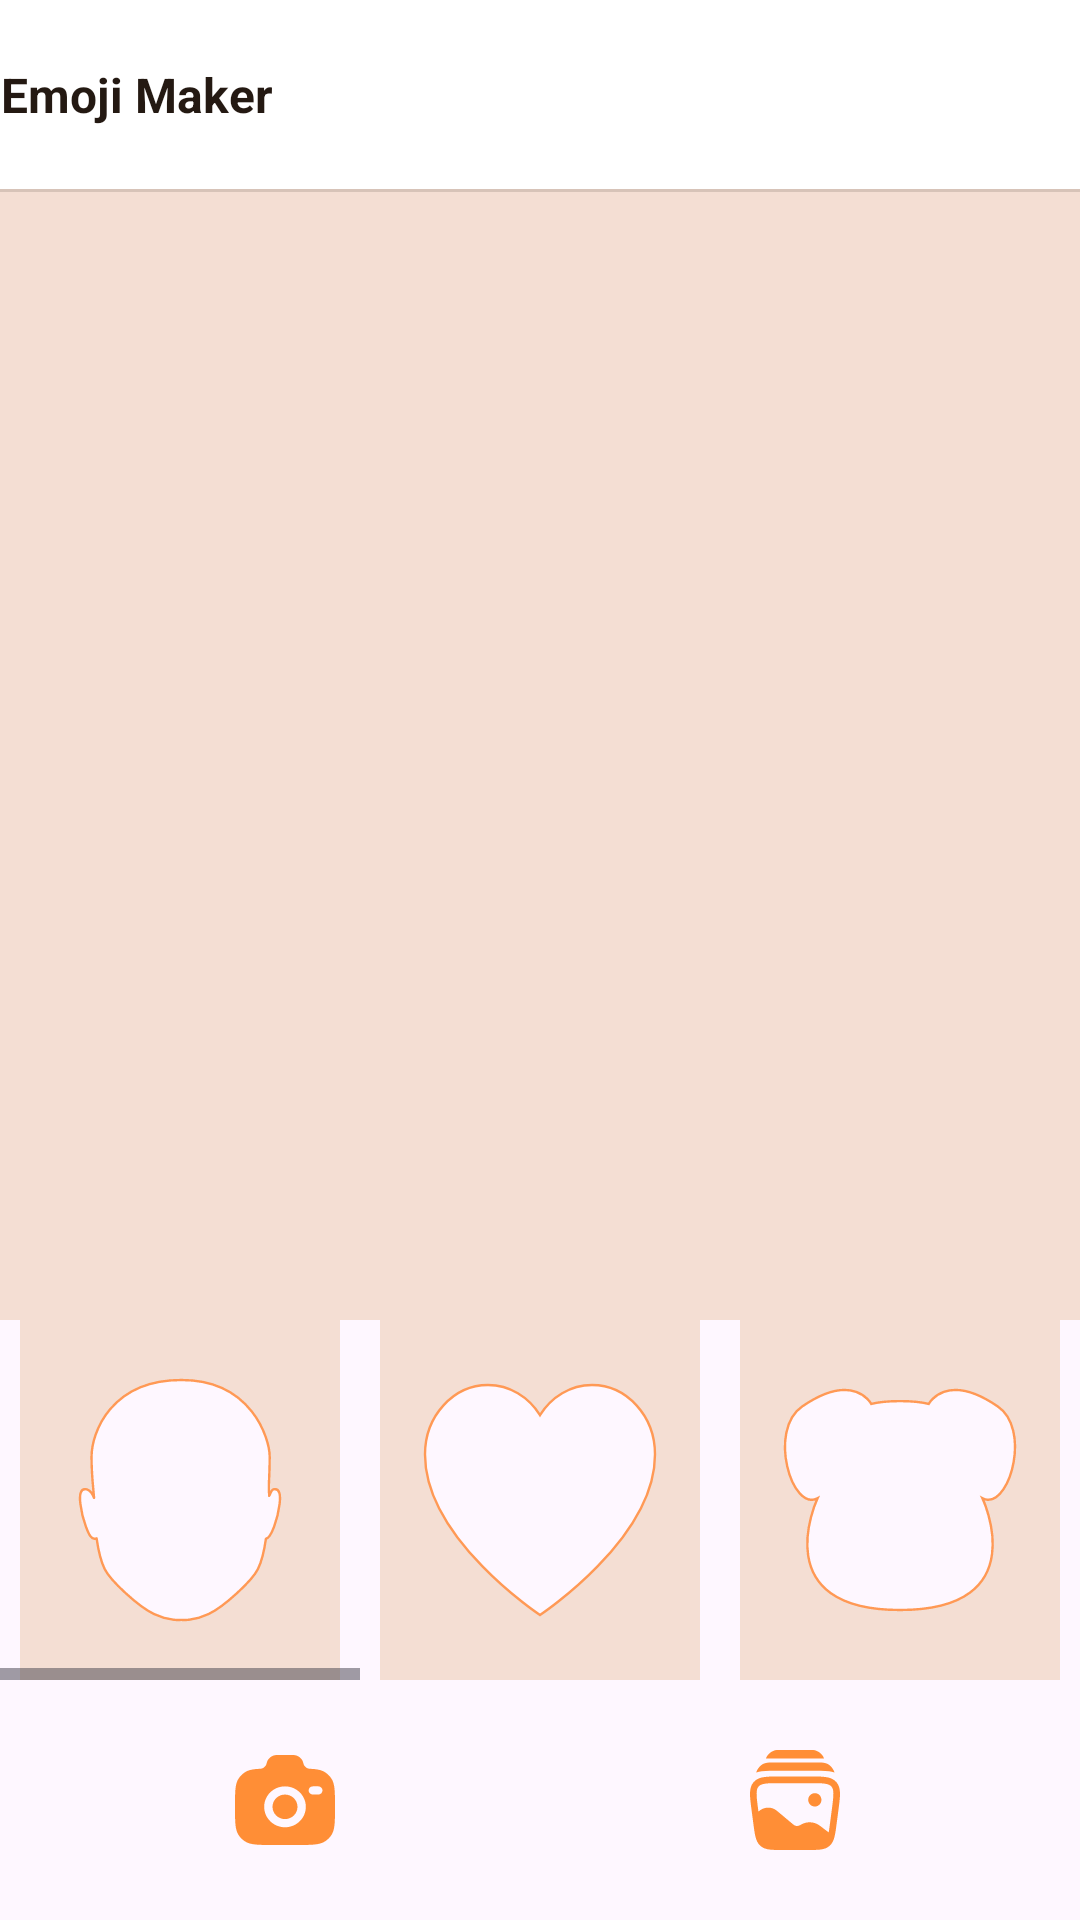

Android layout source for this screen:
<!-- AndroidManifest.xml: application theme Theme.EmojiTest -->
<!-- res/layout/activity_customize_smiley.xml -->
<?xml version="1.0" encoding="utf-8"?>
<androidx.constraintlayout.widget.ConstraintLayout xmlns:android="http://schemas.android.com/apk/res/android"
    xmlns:app="http://schemas.android.com/apk/res-auto"
    xmlns:tools="http://schemas.android.com/tools"
    android:layout_width="match_parent"
    android:layout_height="match_parent"
    tools:context=".CustomizeSmiley">
    <include
        app:layout_constraintTop_toTopOf="parent"
        android:id="@+id/toolbar"
        layout="@layout/toolbar_app"/>
    <RelativeLayout
        android:id="@+id/rl_control"
        android:background="#F4DED3"
        app:layout_constraintBottom_toTopOf="@id/list_bottom"
        app:layout_constraintStart_toStartOf="parent"
        app:layout_constraintEnd_toEndOf="parent"
        app:layout_constraintTop_toBottomOf="@id/toolbar"
        android:layout_width="match_parent"
        android:layout_height="0dp">
        <androidx.appcompat.widget.AppCompatImageView
            android:id="@+id/background"
            android:layout_centerInParent="true"
            android:layout_width="match_parent"
            android:layout_height="match_parent"/>

        <androidx.appcompat.widget.AppCompatImageView
            android:id="@+id/ig_custom"
            android:layout_width="match_parent"
            android:layout_height="match_parent"
            android:layout_centerInParent="true" />

    </RelativeLayout>
    <HorizontalScrollView
        app:layout_constraintStart_toStartOf="parent"
        app:layout_constraintEnd_toEndOf="parent"
        android:id="@+id/list_bottom"
        app:layout_constraintBottom_toTopOf="@+id/ln_bottom"
        android:layout_width="match_parent"
        android:layout_height="wrap_content">
        <LinearLayout
            android:orientation="horizontal"
            android:layout_width="0dp"
            android:layout_height="wrap_content">
            <androidx.appcompat.widget.AppCompatImageView
                android:id="@+id/face"
                android:src="@drawable/face_frame_8"
                android:layout_width="120dp"
                android:layout_height="120dp"/>
            <androidx.appcompat.widget.AppCompatImageView
                android:id="@+id/love"
                android:layout_width="120dp"
                android:layout_height="120dp"
                android:src="@drawable/face_frame_7" />
            <androidx.appcompat.widget.AppCompatImageView
                android:id="@+id/fram6"
                android:src="@drawable/face_frame_6"
                android:layout_width="120dp"
                android:layout_height="120dp"/>
            <androidx.appcompat.widget.AppCompatImageView
                android:id="@+id/fram5"
                android:src="@drawable/face_frame_5"
                android:layout_width="120dp"
                android:layout_height="120dp"/>
            <androidx.appcompat.widget.AppCompatImageView
                android:id="@+id/fram4"
                android:src="@drawable/face_frame_4"
                android:layout_width="120dp"
                android:layout_height="120dp"/>
            <androidx.appcompat.widget.AppCompatImageView
                android:id="@+id/fram3"
                android:src="@drawable/face_frame_3"
                android:layout_width="120dp"
                android:layout_height="120dp"/>
            <androidx.appcompat.widget.AppCompatImageView
                android:id="@+id/fram2"
                android:src="@drawable/face_frame_2"
                android:layout_width="120dp"
                android:layout_height="120dp"/>
            <androidx.appcompat.widget.AppCompatImageView
                android:id="@+id/fram1"
                android:src="@drawable/face_frame_1"
                android:layout_width="120dp"
                android:layout_height="120dp"/>
            <androidx.appcompat.widget.AppCompatImageView
                android:id="@+id/fram"
                android:src="@drawable/face_frame"
                android:layout_width="120dp"
                android:layout_height="120dp"/>
        </LinearLayout>
    </HorizontalScrollView>
    <LinearLayout
        android:id="@+id/ln_bottom"
        android:paddingHorizontal="@dimen/dp10"
        android:paddingVertical="@dimen/dp20"
        app:layout_constraintStart_toStartOf="parent"
        app:layout_constraintEnd_toEndOf="parent"
        app:layout_constraintBottom_toBottomOf="parent"
        android:orientation="horizontal"
        android:layout_width="match_parent"
        android:layout_height="wrap_content">
        <androidx.appcompat.widget.AppCompatImageView
            android:id="@+id/camera"
            android:src="@drawable/camera"
            android:layout_weight="1"
            android:layout_width="0dp"
            android:layout_height="40dp"/>
        <androidx.appcompat.widget.AppCompatImageView
            android:id="@+id/album"
            android:src="@drawable/album"
            android:layout_width="0dp"
            android:layout_weight="1"
            android:layout_height="40dp"/>
    </LinearLayout>
</androidx.constraintlayout.widget.ConstraintLayout>
<!-- res/layout/toolbar_app.xml (included above) -->
<?xml version="1.0" encoding="utf-8"?>
<androidx.constraintlayout.widget.ConstraintLayout xmlns:android="http://schemas.android.com/apk/res/android"
    xmlns:app="http://schemas.android.com/apk/res-auto"
    android:layout_width="match_parent"
    android:layout_height="?attr/actionBarSize"
    android:background="@color/white">

    <androidx.appcompat.widget.AppCompatImageView
        android:id="@+id/back"
        android:layout_width="@dimen/_20sdp"
        android:layout_height="@dimen/_20sdp"
        android:layout_marginStart="@dimen/_10sdp"
        android:background="?android:attr/actionBarItemBackground"
        android:src="@drawable/ic_left"
        app:layout_constraintBottom_toBottomOf="parent"
        app:layout_constraintStart_toStartOf="parent"
        app:layout_constraintTop_toTopOf="parent" />

    <TextView
        android:includeFontPadding="false"
        android:id="@+id/tv_toolbar"
        style="@style/TextViewBase"
        android:layout_marginStart="@dimen/_10sdp"
        android:gravity="center"
        android:text="@string/app_name"
        android:textColor="@color/color_241912"
        android:textSize="@dimen/sp16"
        android:textStyle="bold"
        app:layout_constraintBottom_toBottomOf="parent"
        app:layout_constraintStart_toEndOf="@id/back"
        app:layout_constraintTop_toTopOf="parent" />
    <androidx.appcompat.widget.AppCompatImageView
        android:id="@+id/done"
        android:layout_width="@dimen/_20sdp"
        android:layout_height="@dimen/_20sdp"
        android:layout_marginEnd="@dimen/_10sdp"
        android:background="?android:attr/actionBarItemBackground"
        android:src="@drawable/check"
        app:layout_constraintBottom_toBottomOf="parent"
        app:layout_constraintEnd_toEndOf="parent"
        app:layout_constraintTop_toTopOf="parent" />
    <View
        android:layout_width="match_parent"
        android:layout_height="1dp"
        android:background="#D7C3B8"
        app:layout_constraintBottom_toBottomOf="parent"
        app:layout_constraintEnd_toEndOf="parent"
        app:layout_constraintStart_toStartOf="parent" />


</androidx.constraintlayout.widget.ConstraintLayout>
<!-- resources referenced by this layout -->
<resources>
  <color name="color_241912">#241912</color>
  <color name="white">#FFFFFFFF</color>
  <dimen name="dp10">10dp</dimen>
  <dimen name="dp20">20dp</dimen>
  <dimen name="sp16">16sp</dimen>
  <!-- drawable check (drawable) -->
  <vector xmlns:android="http://schemas.android.com/apk/res/android"
      android:width="24dp"
      android:height="24dp"
      android:viewportWidth="24"
      android:viewportHeight="24">
    <path
        android:pathData="M19.192,6.211C19.566,6.523 19.605,7.064 19.278,7.421L9.849,17.707C9.679,17.893 9.431,18 9.171,18C8.912,18 8.664,17.893 8.493,17.707L4.722,13.592C4.395,13.236 4.434,12.694 4.808,12.383C5.183,12.071 5.751,12.108 6.078,12.465L9.171,15.84L17.922,6.293C18.249,5.937 18.817,5.9 19.192,6.211Z"
        android:fillColor="#DF6F00"
        android:fillType="evenOdd"/>
  </vector>
  <!-- drawable face_frame_1 (drawable) -->
  <vector xmlns:android="http://schemas.android.com/apk/res/android"
      android:width="400dp"
      android:height="450dp"
      android:viewportWidth="400"
      android:viewportHeight="450">
    <group>
      <clip-path
          android:pathData="M0,0h400v450h-400z"/>
      <path
          android:pathData="M400,0H0V450H400V0ZM50,93.75L200,356.25L350,93.75L50,93.75Z"
          android:fillColor="#F4DED3"
          android:fillType="evenOdd"/>
      <path
          android:pathData="M200,356.25L50,93.75L350,93.75L200,356.25Z"
          android:strokeWidth="3"
          android:fillColor="#00000000"
          android:strokeColor="#FF9955"/>
    </group>
  </vector>
  <!-- drawable face_frame_3 (drawable) -->
  <vector xmlns:android="http://schemas.android.com/apk/res/android"
      android:width="400dp"
      android:height="450dp"
      android:viewportWidth="400"
      android:viewportHeight="450">
    <group>
      <clip-path
          android:pathData="M0,0h400v450h-400z"/>
      <path
          android:pathData="M400,0H0V450H400V0ZM343.75,81.25H56.25V368.75H343.75V81.25Z"
          android:fillColor="#F4DED3"
          android:fillType="evenOdd"/>
      <path
          android:pathData="M56.25,81.25h287.5v287.5h-287.5z"
          android:strokeWidth="3"
          android:fillColor="#00000000"
          android:strokeColor="#FF9955"/>
    </group>
  </vector>
  <!-- drawable ic_left (drawable) -->
  <vector xmlns:android="http://schemas.android.com/apk/res/android"
      android:width="24dp"
      android:height="24dp"
      android:viewportWidth="24"
      android:viewportHeight="24">
    <path
        android:pathData="M10.53,5.47C10.823,5.763 10.823,6.237 10.53,6.53L5.811,11.25H20C20.414,11.25 20.75,11.586 20.75,12C20.75,12.414 20.414,12.75 20,12.75H5.811L10.53,17.47C10.823,17.763 10.823,18.237 10.53,18.53C10.237,18.823 9.763,18.823 9.47,18.53L3.47,12.53C3.177,12.237 3.177,11.763 3.47,11.47L9.47,5.47C9.763,5.177 10.237,5.177 10.53,5.47Z"
        android:fillColor="#241912"
        android:fillType="evenOdd"/>
  </vector>
  <string name="app_name">Emoji Maker</string>
  <style name="TextViewBase">
          <item name="android:layout_height">wrap_content</item>
          <item name="android:layout_width">wrap_content</item>
          <item name="android:textColor">@color/color_241912</item>
          <item name="android:textSize">@dimen/sp16</item>
      </style>
  <style name="Theme.EmojiTest" parent="Base.Theme.EmojiTest" />
  <style name="Base.Theme.EmojiTest" parent="Theme.Material3.DayNight.NoActionBar">
          
          
      </style>
</resources>
